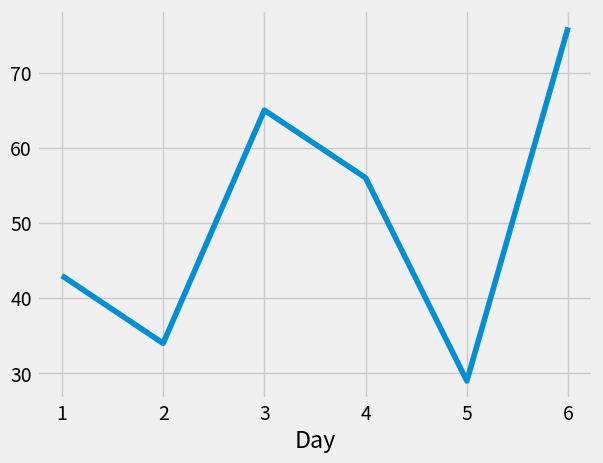
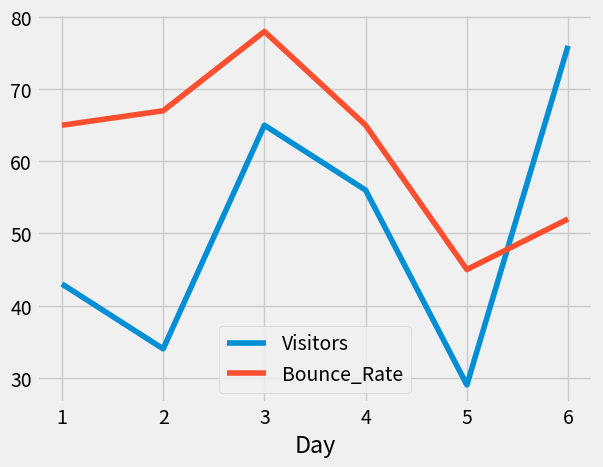

Here is the Python script that generated these plots, in order:
import numpy as np
import pandas as pd
import matplotlib.pyplot as plt
from matplotlib import style
style.use('fivethirtyeight')

web_stats = {'Day':[1,2,3,4,5,6],
             'Visitors':[43,34,65,56,29,76],
             'Bounce_Rate':[65,67,78,65,45,52]}

df = pd.DataFrame(web_stats)

print(df.head())
print(df.tail(n=2))

print("before: " , df)


df.set_index('Day',inplace=True)

print("after: " , df)

print(df['Visitors'])

print(df.Visitors)

df['Visitors'].plot()
plt.show()

print(df[['Visitors','Bounce_Rate']])

df[['Visitors','Bounce_Rate']].plot()
plt.show()


print("to list is : " , df.Visitors.tolist())


#print("This does not work" , df[['Visitors','Bounce_Rate']].tolist()))

print("This does not work" , np.array(df[['Visitors','Bounce_Rate']]))